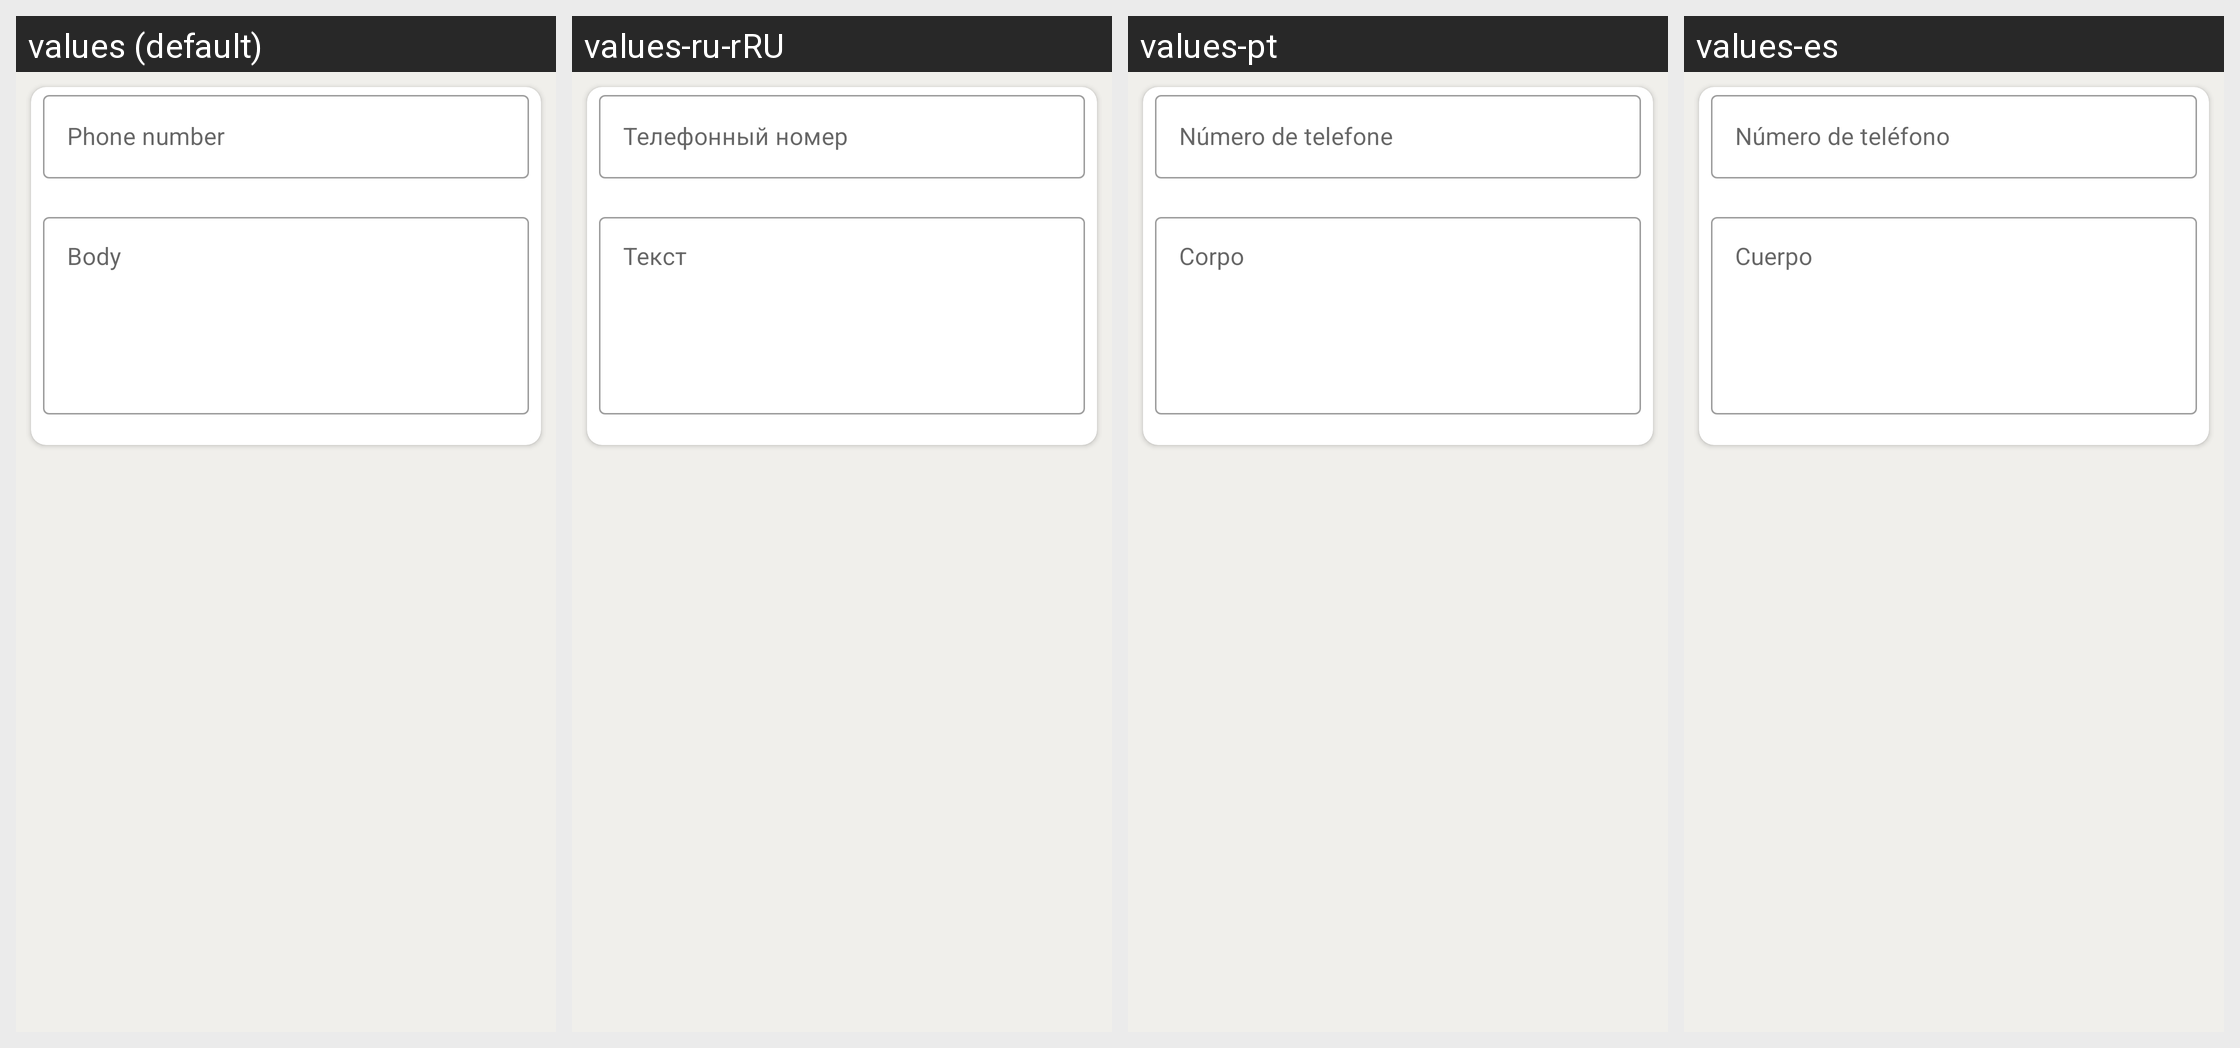

Locale-by-locale string values for the Android screen shown in this grid:
Android screen res/layout/fragment_sms.xml rendered under 4 locales, left to right: values (default), values-ru-rRU, values-pt, values-es. Device: Nexus 5 (rendered at 1080×1920; each locale shown at half size, 540×960, under a caption strip naming it); theme Theme.QrScanner.
Strings drawn on this screen, with the default value and each locale's value (text and hints the layout hard-codes, and strings that could not be matched under every locale, appear in the picture but are not listed):

phone_number
  values: Phone number
  values-ru-rRU: Телефонный номер
  values-pt: Número de telefone
  values-es: Número de teléfono

body
  values: Body
  values-ru-rRU: Текст
  values-pt: Corpo
  values-es: Cuerpo
